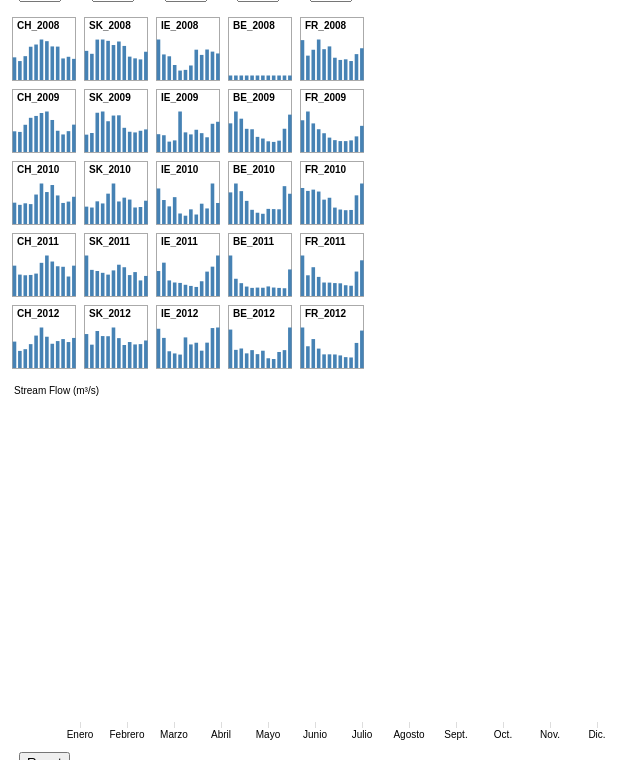
D3 v3 page, settled after 480 driven frames (8 s of simulated time); the page loaded 2 data file(s).


// ── script.js

//Size de los elementos de la matriz 
var width = 430,
    size = 72,
    padding = 9;
    barsize = size*2/40

//Eje Y.
var y = d3.scale.linear()

//Variable que alamcena los selectores
var combos = {}


var allKeys,data;
var domainByKey = {}

var allTraitsCode = ['SK','LI','BE','FR','BG','NL','GR','RS','EE','HR','TR','MK','SI','ES','CZ','CY','IS','CH','AT','DK','FI','SE','IE','ME','LT']


var desired_traits = ['FR','BE','IE','SK','CH']

var dataMonth;

// ------------------- //

var marginM = {top: 30, right: 20, bottom: 30, left: 50},
    widthM = 650 - marginM.left - marginM.right,
    heightM = 375 - marginM.top - marginM.bottom;

var x0 = d3.scale.ordinal()
    .rangeRoundBands([0, widthM], .1);

var x1 = d3.scale.ordinal();

var yMain = d3.scale.linear()
    .range([heightM, 0]);

var color = [];

var availableColors = ['#377eb8','#4daf4a','#ff7f00'];

var xAxis = d3.svg.axis()
    .scale(x0)
    .orient("bottom");

var yAxis = d3.svg.axis()
    .scale(yMain)
    .orient("left")
    .tickFormat(d3.format(".2s"));

/* 
.
.
.
.
.
*/
 var svg = d3.select(".box").append("svg")
      .attr("padding", 15)
      .attr("width", size * 5 + padding)
      .attr("height", size * 5 + padding)
      .append("g")
      .attr("transform", "translate(" + padding + "," + padding / 2 + ")");


d3.csv("2008_2012_monthlyValues_per.csv", function(error, data) {

  if (error) throw error;
  dataMonth = data;
  allKeys = d3.keys(data[0]).filter(function(d) { return d !== ""; });
  keys=allKeys.filter(function(d) {return desired_traits.indexOf(d.split("_")[0])!==-1 })
  orderKeys(desired_traits)
  n = keys.length/5;
  keys.forEach(function(trait) {
    max = 0;
    data.forEach(function(d) {
          new_max = parseFloat(d[trait]);
          if (new_max > max) max = new_max; 
    });
    domainByKey[trait] = max;
  });

  console.log(domainByKey)

  var cell = svg.selectAll(".cell")
      .data(cross(keys))
      .enter().append("g")
      .attr("class", "cell")
      .attr("transform", function(d) { return "translate(" + (n - d.i - 1) * size + "," + d.j * size + ")"; })
      .each(initialPlot);

  // Titles for the diagonal.
  cell.append("text")
      .attr("x", padding)
      .attr("y", padding)
      .attr("dy", ".71em")
      .text(function(d) { return d.x; });

  function initialPlot(p) {
    var cell = d3.select(this);
    var max = d3.max(d3.values(data[p.x]));
    cell.on("click",function (d) {addCountry(cell,p.x);});
    cell.append("rect")
        .attr("class", "frame")
        .attr("stroke","#aaa")
        .attr("x", padding / 2)
        .attr("y", padding / 2)
        .attr("width", size - padding)
        .attr("height", size - padding)
        .style("fill", "#fff");

    if (p.i/5==0) {
      var cl = '.col'+p.j;
      combos[p.j] = d3.select(cl)
          .append('select')
          .on('change',function(d){
            var newCode = allTraitsCode[combos[p.j].property('selectedIndex')]
            if (desired_traits.indexOf(newCode) == -1){
              desired_traits[p.j]  = allTraitsCode[combos[p.j].property('selectedIndex')]
              updateKeys(desired_traits)
              updateMatrix(svg)
              barGraphVars.forEach(function (d) {
                if (keys.indexOf(d) == -1) {
                  resetData()
                }
              })

            }
            else {
              combos[p.j].property("selectedIndex",allTraitsCode.indexOf(desired_traits[p.j]))
            }
          });

    // añadimos las opciones (nombres de las variables) al comboX
      combo0opt = combos[p.j]     
          .selectAll('option').data(allTraitsCode)
          .enter()
          .append('option')
          .text(function(d){return d});
    
      combos[p.j].property("selectedIndex",allTraitsCode.indexOf(desired_traits[p.j])); 
    }

    y.domain([0,domainByKey[p.x]]);
    y.range([size - padding, 3*padding]);
      
    cell.selectAll(".bar")
      .data(data)
      .enter().append("rect")
      .attr("class", "bar")
      .attr("x", function(d,i) {return 1.3*barsize + (i*3*barsize/2);})
      .attr("width", barsize)
      .attr("y", function(d) { return y(d[p.x]); })
      .attr("height", function(d) {return size - padding/2 - y(d[p.x]); });
  }

  d3.select(self.frameElement).style("height", size * n + padding + 20 + "px");

});



/*
.
.
.
.
.
.*/

var svgBars = d3.select(".box").append("svg")
    .attr("width", widthM + marginM.left + marginM.right)
    .attr("height", heightM + marginM.top + marginM.bottom)
  .append("g")
    .attr("transform", "translate(" + marginM.left + "," + marginM.top + ")");

var barGraphVars = [];
var barData;
var countryNames

d3.csv("2008_2012_monthlyValues_VIS.csv", function(error, data) {
  if (error) throw error;
  barData = data;
  var keys = d3.keys(data[0]).filter(function(key) { return key; });
  countryNames = keys.filter(function (d) { return barGraphVars.indexOf(d)!==-1})

  months = data.map(function(d) { return d[""]; });

  data.forEach(function(d) {
    d.sflow = countryNames.map(function(name) { return {name: name, value: +d[name]}; });
  });

  x0.domain(months);
  x1.domain(countryNames).rangeRoundBands([0, x0.rangeBand()]);
  yMain.domain([0, d3.max(data, function(d) { return d3.max(d.sflow, function(d) { return d.value; }); })]);

  svgBars.append("g")
      .attr("class", "x axis")
      .attr("transform", "translate(0," + heightM + ")")
      .call(xAxis);

  svgBars.append("g")
      .attr("class", "y axis")
      .call(yAxis)
      .append("text")
      //.attr("transform", "rotate(-90)")
      .attr("y", -20)
      .attr("x", 50)
      .attr("dy", ".71em")
      .style("text-anchor", "end")
      .text("Stream Flow (m³/s)");

  var state = svgBars.selectAll(".state")
      .data(data)
    .enter().append("g")
      .attr("class", "state")
      .attr("transform", function(d,i) { return "translate(" + x0(d[""]) + ",0)"; });

  state.selectAll("rect")
      .data(function(d) { return d.sflow; })
    .enter().append("rect")
      .attr("width", x1.rangeBand())
      .attr("x", function(d) { return x1(d.name); })
      .attr("y", function(d) { return yMain(d.value); })
      .attr("height", function(d) { return heightM - yMain(d.value); })
      .style("fill", function(d) { return color(d.name); })

  var legend = svgBars.selectAll(".legend")
      .data(countryNames.slice().reverse())
    .enter().append("g")
      .attr("class", "legend")
      .attr("transform", function(d, i) { return "translate(0," + i * 20 + ")"; });

  legend.append("rect")
      .attr("x", widthM - 18)
      .attr("width", 18)
      .attr("height", 18)
      .style("fill", color);

  legend.append("text")
      .attr("x", widthM - 24)
      .attr("y", 9)
      .attr("dy", ".35em")
      .style("text-anchor", "end")
      .text(function(d) { return d; });

});



/*
.
.
.
.
.
.
*/

function updateKeys(newTraits) {
  keys=allKeys.filter(function(d) {return newTraits.indexOf(d.split("_")[0])!==-1 })
  orderKeys(desired_traits)
  n = keys.length/5;
  keys.forEach(function(trait) {
    max = 0;
    dataMonth.forEach(function(d) {
          new_max = parseFloat(d[trait]);
          if (new_max > max) max = new_max; 
    });
    domainByKey[trait] = max;
  });
}

function updateMatrix (svg) {
  var cell = svg.selectAll(".cell")
      .data(cross(keys))
      .attr("class", "cell")
      .attr("transform", function(d) { return "translate(" + (n - d.i - 1) * size + "," + d.j * size + ")"; })
      .each(updatePlot);
}

function cross(a) {
  var c = [], n = a.length, i;
  for (i = -1; ++i < n;){ 
    k = i%5;
    var j = Math.floor(i/5);
    res = a[i].split("_");
    c.push({x: a[i], i: j, j: k});
  }
  return c
}

function updatePlot(p) {
    var cell = d3.select(this);
    var max = d3.max(d3.values(dataMonth[p.x]));
    y.domain([0,domainByKey[p.x]]);
    y.range([size - padding, 3*padding]);
    
    cell.on("click",function (d) {addCountry(cell,p.x);});
    cell.selectAll("text")
      .data(dataMonth)
      .attr("x", padding)
      .attr("y", padding)
      .attr("dy", ".71em")
      .text(function(d) {return p.x; });  

    cell.selectAll(".bar")
      .data(dataMonth)
      .transition()
      .duration(1000)
      .attr("class", "bar")
      .attr("x", function(d,i) {return 1.5*barsize + (i*3*barsize/2);})
      .attr("width", barsize)
      .attr("y", function(d) { return y(d[p.x]); })
      .attr("height", function(d) {return size - padding/2 - y(d[p.x]); });
}

function orderKeys(desired_traits) {
  var tempKeys = [];
  desired_traits.forEach(function(dt) {
          subTrait=keys.filter(function(d) {return dt.indexOf(d.split("_")[0])!==-1 })
          tempKeys = tempKeys.concat(subTrait)
    });
  keys = tempKeys;
}

function addCountry(cell,name) {
    var index = barGraphVars.indexOf(name);
    if (index != -1){
      barGraphVars.splice(index, 1);
      unBindColor(name);
      cell.selectAll(".frame")
        .attr("stroke","#aaa")
        .attr("stroke-width",1)
    }
    else {
      if (barGraphVars.length < 3) {
        bindColor(name);
        barGraphVars.push(name)
        cell.selectAll(".frame")
        .attr("stroke",getColorByName(name))
        .attr("stroke-width",5)
      }
    }
    reloadBarChart()
}

function bindColor(name){
  var newColor;
  availableColors.forEach(function (possibleColor) {
    fil = d3.values(color).filter(function(d) {return d.color==possibleColor})
    if (fil.length == 0)
      newColor = possibleColor;
  });
  color.push({name: name, color:newColor});
}

function unBindColor(name){
  color = color.filter(function (d) {return d.name !== name});
}

function getColorByName(name) {
  find = color.filter(function(d) {return d.name == name})
  return find[0].color
}

function reloadBarChart() {
    countryNames = keys.filter(function (d) { return barGraphVars.indexOf(d)!==-1})
    var max = {};
    barData.forEach(function(d) {
         d.sflow = countryNames.map(function(name) { return {name: name, value: +d[name]}; });
         max = countryNames.map(function(name) { return {name: name, value: +d[name]}; });
      });
    x0.domain(months);
    x1.domain(countryNames).rangeRoundBands([0, x0.rangeBand()]);
    yMain.domain([0, d3.max(barData, function(d) { return d3.max(d.sflow, function(d) { return d.value; }); })]);

    console.log(d3.max(barData, function(d) { return d3.max(d.sflow, function(d) { return d.value; }); }))
    //console.log(d3.max(max, function(d) { return d.value; }))
      var legend = svgBars.selectAll(".legend")
      .data(countryNames.slice().reverse())
        //.enter().append("g")
      .attr("class", "legend")
      .attr("transform", function(d, i) { return "translate(0," + i * 20 + ")"; });

    d3.select(".y.axis")
      .transition()
      .duration(1000)
      .call(yAxis)

      var state = svgBars.selectAll(".state")

      state.selectAll("rect")
        .data(function(d) { return d.sflow; })
        .enter().append("rect")
        .transition()
        .duration(1000)
        .attr("width", x1.rangeBand())
        .attr("x", function(d) { return x1(d.name); })
        .attr("y", function(d) { return yMain(d.value); })
        .attr("height", function(d) { return heightM - yMain(d.value); })
      
      state.selectAll("rect")
        .data(function(d) { return d.sflow; })
        .style("fill", function(d) { return getColorByName(d.name); })

      state.selectAll("rect")
        .data(function(d) { return d.sflow; })
        .transition()
        .duration(1000)
        .attr("width", x1.rangeBand())
        .attr("x", function(d) { return x1(d.name); })
        .attr("y", function(d) { return yMain(d.value); })
        .attr("height", function(d) { return heightM - yMain(d.value); })

      state.selectAll("rect")
        .data(function(d) { return d.sflow; })
        .exit().remove()




    svgBars.selectAll(".legend")
        .data(countryNames)
        .exit().remove()

    var legend = svgBars.selectAll(".legend")
        .data(countryNames)
        .enter().append("g")
        .attr("class", "legend")
        .attr("transform", function(d, i) {return "translate(0," + (i * 20) + ")"; });

    legend.append("rect")
        .attr("x", widthM - 18)
        .attr("width", 18)
        .attr("height", 18)
        .style("fill", getColorByName);

    legend.append("text")
        .attr("x", widthM - 24)
        .attr("y", 9)
        .attr("dy", ".35em")
        .style("text-anchor", "end")
        .text(function(d) { return d; });

    var updateLegends = svgBars.selectAll(".legend")
        .data(countryNames)

    updateLegends.select("rect")
        .attr("x", widthM - 18)
        .attr("width", 18)
        .attr("height", 18)
        .style("fill", getColorByName);

    updateLegends.select("text")
        .attr("x", widthM - 24)
        .attr("y", 9)
        .attr("dy", ".35em")
        .style("text-anchor", "end")
        .text(function(d) { return d; });
}

function resetData(){
  barGraphVars = [];
  color = [];
  cell = d3.selectAll(".cell");
  cell.selectAll(".frame")
        .attr("stroke","#aaa")
        .attr("stroke-width",1)
  reloadBarChart()     
}


### data: 2008_2012_monthlyValues_per.csv
, SK_2008, SK_2009, SK_2010, SK_2011, SK_2012, LI_2008, LI_2009, LI_2010, LI_2011, LI_2012, BE_2008, BE_2009, BE_2010, BE_2011, BE_2012, FR_2008, FR_2009, FR_2010, FR_2011, FR_2012, BG_2008, BG_2009, BG_2010
0, 7.635, 4.692, 5.743, 14.5, 9.872, 0.0, 5.286, 4.423, 6.594, 6.446, 0.0, 11.2, 12.18, 32.36, 18.97, 12.41, 14.34, 12.1, 19.07, 18.57, 0.0, 0.0, 5.906
1, 6.722, 5.291, 5.344, 8.711, 6.316, 0.0, 5.676, 4.579, 5.372, 4.028, 0.0, 16.69, 16.17, 11.46, 7.63, 6.969, 18.97, 10.98, 8.587, 8.892, 0.0, 0.0, 13.61
2, 11.13, 12.69, 8.109, 8.253, 10.89, 0.0, 6.548, 4.924, 5.43, 4.956, 0.0, 13.35, 12.74, 7.492, 8.393, 9.035, 12.69, 11.47, 12.86, 12.6, 0.0, 0.0, 14.62
3, 11.15, 13.15, 7.168, 7.519, 9.194, 0.0, 9.998, 5.801, 6.48, 6.235, 0.0, 8.66, 8.365, 4.447, 5.667, 12.63, 9.627, 10.74, 7.741, 7.683, 0.0, 0.0, 18.25
4, 10.73, 9.59, 11.54, 6.799, 9.146, 0.0, 13.09, 10.06, 8.578, 10.16, 0.0, 8.455, 4.352, 3.245, 7.474, 9.232, 7.516, 7.626, 4.757, 4.71, 0.0, 0.0, 6.448
5, 9.438, 11.67, 16.07, 8.496, 12.07, 0.0, 12.8, 14.16, 11.78, 14.63, 0.0, 4.926, 3.042, 3.513, 5.235, 10.21, 5.206, 8.352, 4.715, 4.73, 0.0, 0.0, 7.141
6, 10.53, 11.75, 8.049, 10.79, 8.509, 0.0, 12.89, 10.14, 13.3, 8.457, 0.0, 4.159, 2.573, 3.377, 7.152, 6.235, 3.878, 4.57, 4.46, 4.659, 0.0, 0.0, 7.073
7, 9.16, 7.193, 9.751, 9.77, 6.199, 0.0, 9.366, 15.33, 10.78, 8.13, 0.0, 2.869, 4.772, 4.568, 2.924, 5.459, 3.379, 3.831, 4.335, 4.162, 0.0, 0.0, 2.135
8, 5.842, 5.751, 8.899, 6.608, 7.196, 0.0, 6.603, 10.31, 9.955, 10.02, 0.0, 2.593, 4.672, 3.563, 2.516, 5.679, 3.361, 3.572, 3.319, 3.285, 0.0, 0.0, 1.437
9, 5.311, 5.507, 5.359, 7.818, 6.39, 0.0, 5.842, 7.434, 10.27, 11.19, 0.0, 3.169, 4.586, 3.215, 6.441, 5.076, 3.756, 3.662, 3.057, 3.108, 0.0, 0.0, 4.322
10, 4.987, 6.108, 5.573, 4.466, 6.502, 0.0, 5.898, 6.935, 5.784, 8.08, 0.0, 8.694, 14.98, 2.929, 7.472, 7.5, 5.863, 9.28, 10.56, 10.61, 0.0, 0.0, 7.233
11, 7.358, 6.609, 8.392, 6.273, 7.718, 0.0, 5.999, 5.904, 5.672, 7.663, 0.0, 15.24, 11.57, 19.83, 20.13, 9.562, 11.41, 13.82, 16.53, 16.99, 0.0, 0.0, 11.83

### data: 2008_2012_monthlyValues_VIS.csv, 15574 bytes — head not shown